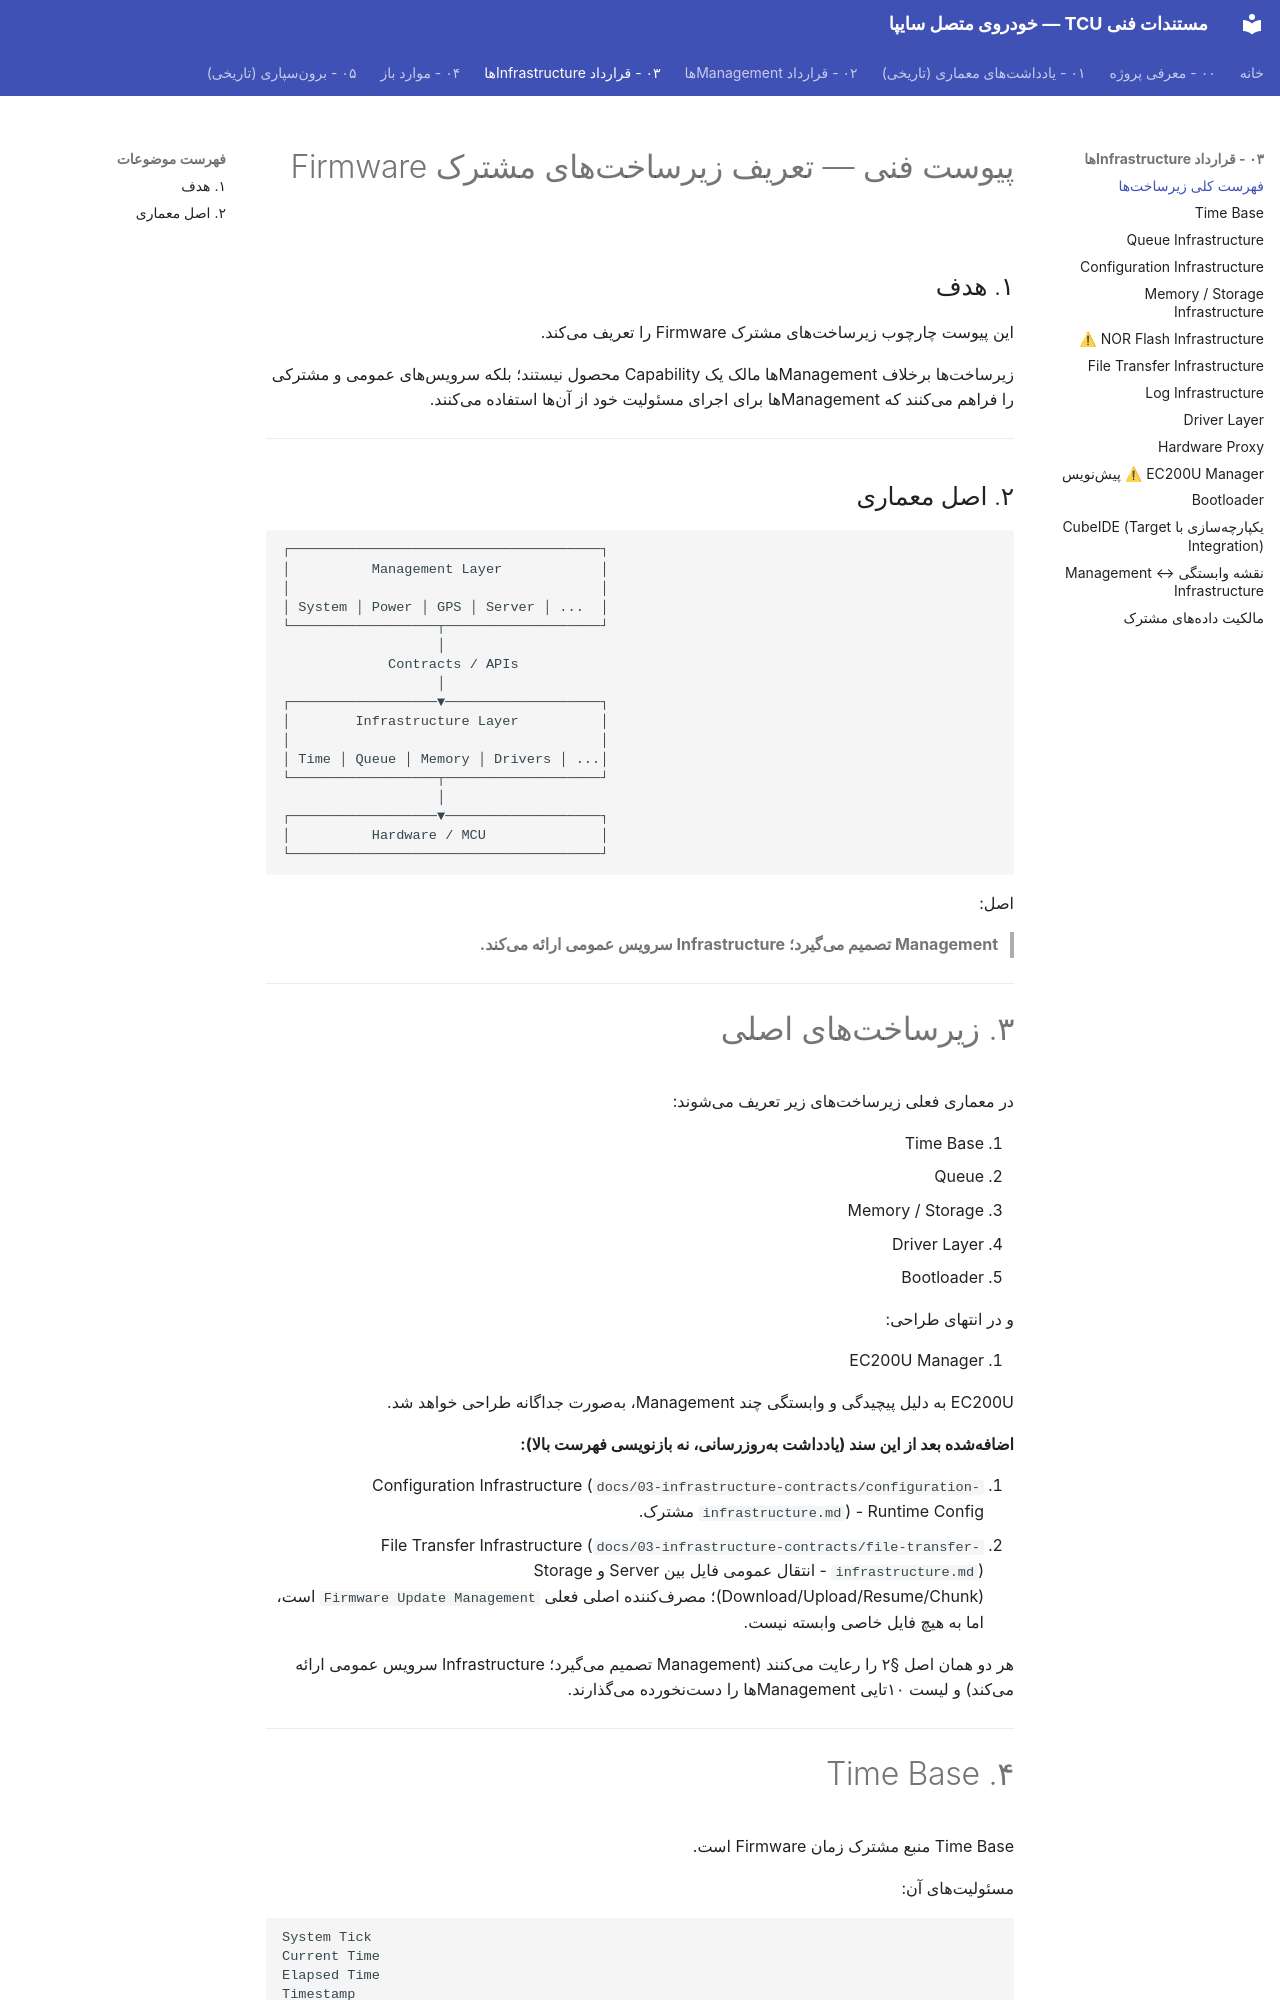

repository: Imnzarepour/stm32-git-practice · page: 03-infrastructure-contracts/common-infrastructure-overview/index.html · generator: mkdocs

# پیوست فنی — تعریف زیرساختهای مشترک Firmware

## ۱. هدف

این پیوست چارچوب زیرساختهای مشترک Firmware را تعریف میکند.

زیرساختها برخلاف Managementها مالک یک Capability محصول نیستند؛ بلکه سرویسهای عمومی و مشترکی را فراهم میکنند که Managementها برای اجرای مسئولیت خود از آنها استفاده میکنند.

---

## ۲. اصل معماری

```text
┌──────────────────────────────────────┐
│          Management Layer            │
│                                      │
│ System │ Power │ GPS │ Server │ ...  │
└──────────────────┬───────────────────┘
                   │
             Contracts / APIs
                   │
┌──────────────────▼───────────────────┐
│        Infrastructure Layer          │
│                                      │
│ Time │ Queue │ Memory │ Drivers │ ...│
└──────────────────┬───────────────────┘
                   │
┌──────────────────▼───────────────────┐
│          Hardware / MCU              │
└──────────────────────────────────────┘
```

اصل:

> **Management تصمیم میگیرد؛ Infrastructure سرویس عمومی ارائه میکند.**

---
